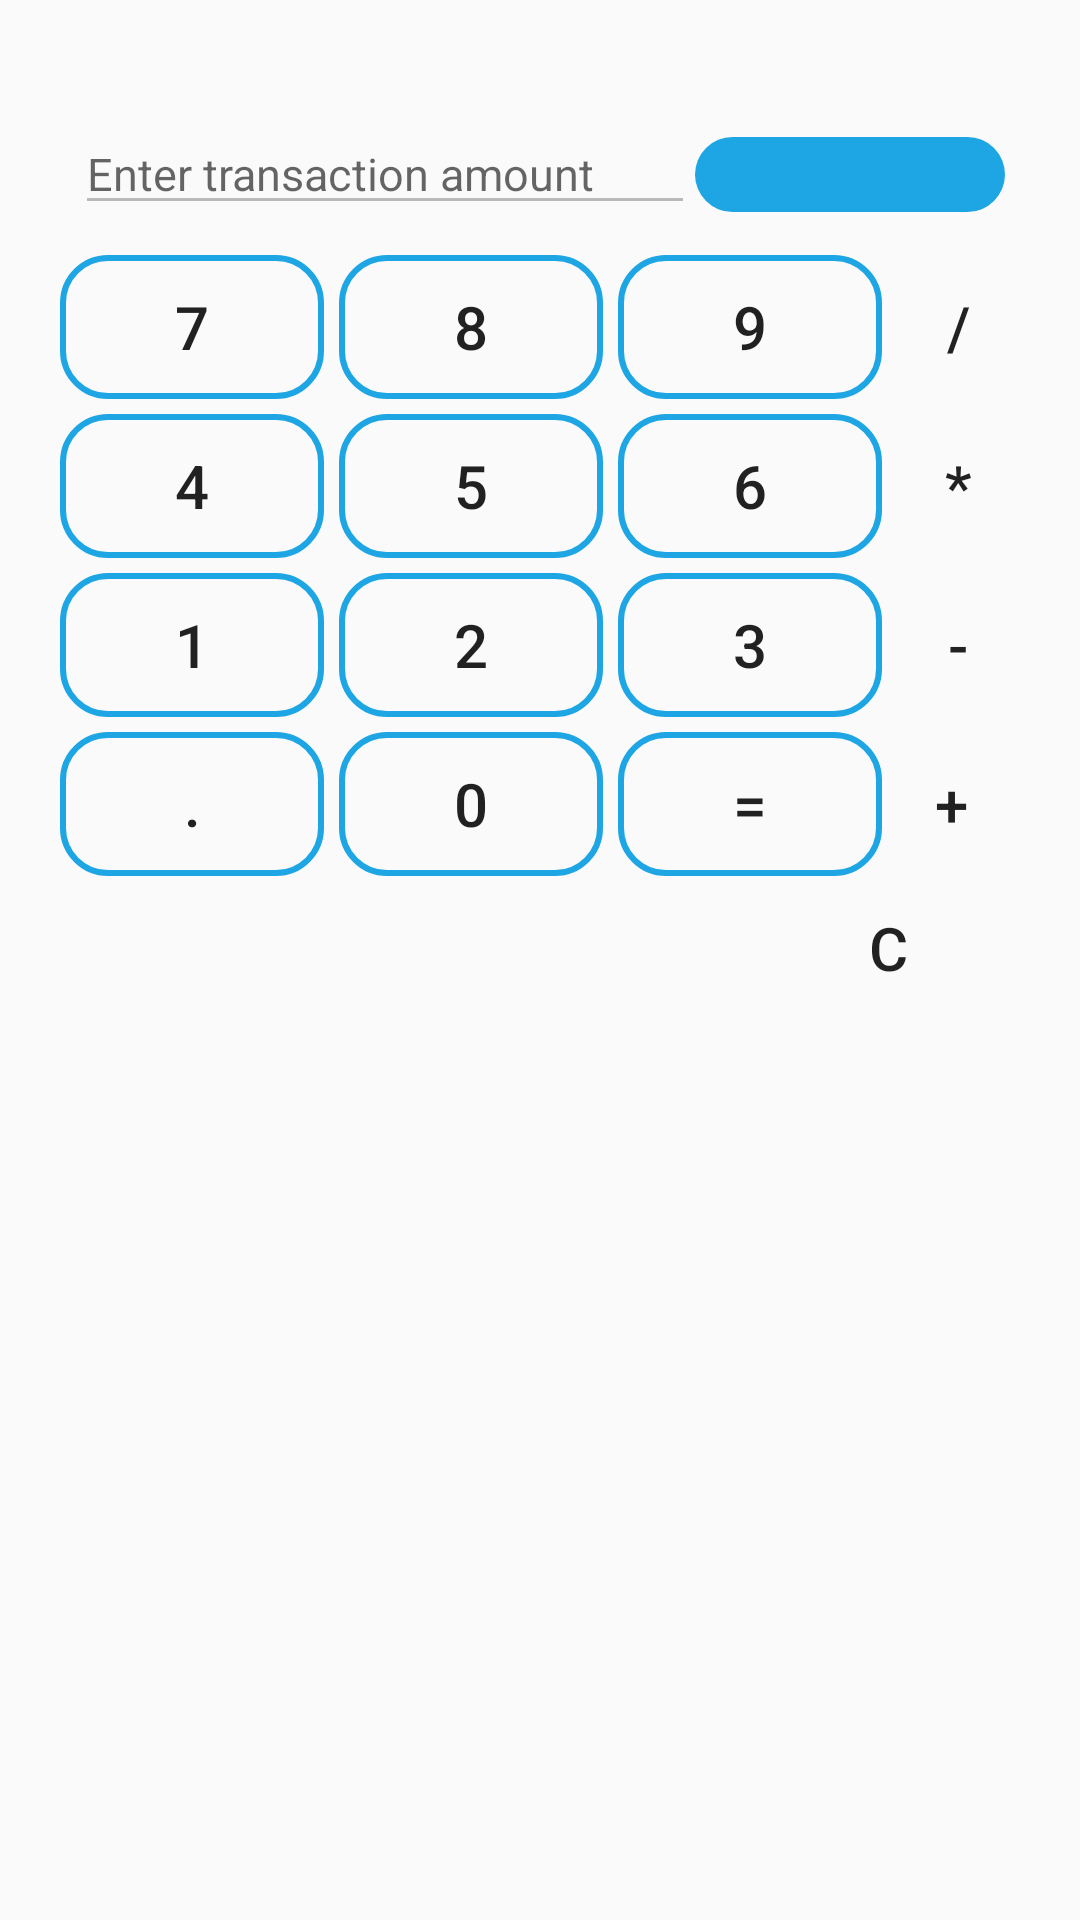

This screen was rendered from an Android layout file. Write that file and the resources it references.
<!-- AndroidManifest.xml: application theme AppTheme -->
<!-- res/layout/calculator.xml -->
<?xml version="1.0" encoding="utf-8"?>
<FrameLayout
    android:layout_width="match_parent"
    android:layout_height="wrap_content"
    xmlns:android="http://schemas.android.com/apk/res/android">

    <RelativeLayout
        android:id="@+id/calculator_relative_layout"
        android:layout_width="match_parent"
        android:layout_height="wrap_content"

        android:layout_marginLeft="10dp"
        android:layout_marginRight="10dp"
        android:layout_marginTop="5dp"
        android:padding="10dp"
        android:layout_marginBottom="20dp"
        xmlns:android="http://schemas.android.com/apk/res/android">
        
        
        
        
        
        
        <LinearLayout
            android:id="@+id/transaction_view"
            android:layout_width="match_parent"
            android:layout_height="wrap_content"
            android:orientation="horizontal"
            android:layout_marginBottom="5dp"
            android:padding="5dp"
            android:weightSum="3">
            <EditText
                android:id="@+id/income_transaction_edittext"
                android:layout_width="0dp"
                android:layout_height="wrap_content"
                android:enabled="false"
                android:gravity="bottom"
                android:hint="Enter transaction amount"
                android:lines="2"
                android:maxLines="2"
                android:textSize="15sp"
                android:layout_weight="2"/>
            <TextView
                android:id="@+id/infoTextView"
                android:layout_width="0dp"
                android:layout_height="25sp"

                android:gravity="center"
                android:background="@drawable/amount_back"
                android:layout_weight="1"/>
        </LinearLayout>


        <Button
            android:id="@+id/buttonSeven"
            android:background="@drawable/calculator_button"
            android:layout_width="wrap_content"
            android:layout_height="wrap_content"
            android:layout_below="@id/transaction_view"
            android:text="7"
            android:textSize="20sp"
            android:layout_marginBottom="5dp"
            android:layout_marginRight="5dp"
            />

        <Button
            android:id="@+id/buttonEight"
            android:background="@drawable/calculator_button"
            android:layout_width="wrap_content"
            android:layout_height="wrap_content"
            android:layout_below="@id/transaction_view"
            android:layout_toRightOf="@id/buttonSeven"
            android:text="8"
            android:textSize="20sp"
            android:layout_marginBottom="5dp"
            android:layout_marginRight="5dp"
            />

        <Button
            android:id="@+id/buttonNine"
            android:background="@drawable/calculator_button"
            android:layout_width="wrap_content"
            android:layout_height="wrap_content"
            android:layout_below="@id/transaction_view"
            android:layout_toRightOf="@id/buttonEight"
            android:text="9"
            android:textSize="20sp"
            android:layout_marginBottom="5dp"
            android:layout_marginRight="5dp"/>
        <Button
            android:id="@+id/buttonFour"
            android:background="@drawable/calculator_button"
            android:layout_width="wrap_content"
            android:layout_height="wrap_content"
            android:layout_below="@id/buttonSeven"
            android:text="4"
            android:textSize="20sp"
            android:layout_marginBottom="5dp"
            android:layout_marginRight="5dp"
            />
        <Button
            android:id="@+id/buttonFive"
            android:background="@drawable/calculator_button"
            android:layout_width="wrap_content"
            android:layout_height="wrap_content"
            android:layout_below="@id/buttonEight"
            android:layout_toRightOf="@id/buttonFour"
            android:text="5"
            android:textSize="20sp"
            android:layout_marginBottom="5dp"
            android:layout_marginRight="5dp"/>
        <Button
            android:id="@+id/buttonSix"
            android:background="@drawable/calculator_button"
            android:layout_width="wrap_content"
            android:layout_height="wrap_content"
            android:layout_below="@id/buttonNine"
            android:layout_toRightOf="@id/buttonFive"
            android:text="6"
            android:textSize="20sp"
            android:layout_marginBottom="5dp"
            android:layout_marginRight="5dp"/>
        <Button
            android:id="@+id/buttonOne"
            android:background="@drawable/calculator_button"
            android:layout_width="wrap_content"
            android:layout_height="wrap_content"
            android:layout_below="@id/buttonFour"
            android:text="1"
            android:textSize="20sp"
            android:layout_marginBottom="5dp"
            android:layout_marginRight="5dp"/>
        <Button
            android:id="@+id/buttonTwo"
            android:background="@drawable/calculator_button"
            android:layout_width="wrap_content"
            android:layout_height="wrap_content"
            android:layout_below="@id/buttonFive"
            android:layout_toRightOf="@id/buttonOne"
            android:text="2"
            android:textSize="20sp"
            android:layout_marginBottom="5dp"
            android:layout_marginRight="5dp"/>
        <Button
            android:id="@+id/buttonThree"
            android:background="@drawable/calculator_button"
            android:layout_width="wrap_content"
            android:layout_height="wrap_content"
            android:layout_below="@id/buttonSix"
            android:layout_toRightOf="@id/buttonTwo"
            android:text="3"
            android:textSize="20sp"
            android:layout_marginBottom="5dp"
            android:layout_marginRight="5dp"/>



        <Button
            android:id="@+id/buttonDot"
            android:background="@drawable/calculator_button"
            android:layout_width="wrap_content"
            android:layout_height="wrap_content"
            android:layout_below="@id/buttonOne"
            android:text="."
            android:textSize="20sp" />

        <Button
            android:id="@+id/buttonZero"
            android:background="@drawable/calculator_button"
            android:layout_width="wrap_content"
            android:layout_height="wrap_content"
            android:layout_below="@id/buttonTwo"
            android:layout_alignRight="@+id/buttonEight"
            android:text="0"
            android:textSize="20sp" />

        <Button
            android:id="@+id/buttonEqual"
            android:background="@drawable/calculator_button"
            android:layout_width="wrap_content"
            android:layout_height="wrap_content"
            android:layout_alignRight="@id/buttonNine"
            android:layout_below="@id/buttonThree"
            android:text="="
            android:textSize="20sp" />

        <Button
            android:id="@+id/buttonDivide"
            style="@style/Widget.AppCompat.Button.Borderless"
            android:layout_width="wrap_content"
            android:layout_height="wrap_content"
            android:layout_alignTop="@id/buttonNine"
            android:layout_toRightOf="@id/buttonNine"
            android:text="/"
            android:textSize="20sp" />

        <Button
            android:id="@+id/buttonMultiply"
            style="@style/Widget.AppCompat.Button.Borderless"
            android:layout_width="wrap_content"
            android:layout_height="wrap_content"
            android:layout_alignTop="@id/buttonSix"
            android:layout_toRightOf="@id/buttonSix"
            android:text="*"
            android:textSize="20sp" />

        <Button
            android:id="@+id/buttonSubtract"
            style="@style/Widget.AppCompat.Button.Borderless"
            android:layout_width="wrap_content"
            android:layout_height="wrap_content"
            android:layout_alignTop="@id/buttonThree"
            android:layout_toRightOf="@id/buttonThree"
            android:text="-"
            android:textSize="20sp" />

        <Button
            android:id="@+id/buttonAdd"
            style="@style/Widget.AppCompat.Button.Borderless"
            android:layout_width="wrap_content"
            android:layout_height="wrap_content"
            android:layout_alignTop="@id/buttonEqual"
            android:layout_toRightOf="@id/buttonEqual"
            android:text="+"
            android:textSize="20sp" />

        <Button
            android:id="@+id/buttonClear"
            style="@style/Widget.AppCompat.Button.Borderless"
            android:layout_width="wrap_content"
            android:layout_height="wrap_content"
            android:layout_alignRight="@id/buttonAdd"
            android:layout_below="@id/buttonAdd"
            android:layout_marginTop="@dimen/activity_vertical_margin"
            android:text="C"
            android:padding="5dp"
            android:textSize="20sp"
            android:gravity="center"/>

    </RelativeLayout>
</FrameLayout>
<!-- resources referenced by this layout -->
<resources>
  <!-- drawable amount_back (drawable) -->
  <?xml version="1.0" encoding="utf-8"?>
  <selector xmlns:android="http://schemas.android.com/apk/res/android">
      <item>
          <shape android:shape="rectangle">
              <solid android:color="@color/darkturq"/>
  
              
              <corners android:radius="15dp" />
          </shape>
      </item>
  </selector>
  <!-- drawable calculator_button (drawable) -->
  <?xml version="1.0" encoding="utf-8"?>
  <selector xmlns:android="http://schemas.android.com/apk/res/android">
      <item>
          <shape android:shape="rectangle">
  
              <stroke android:color="@color/darkturq" android:width="2dp" />
              
              <corners android:radius="15dp" />
          </shape>
      </item>
  </selector>
  <style name="AppTheme" parent="Theme.AppCompat.Light.NoActionBar">
          
          <item name="colorPrimary">@color/colorPrimary</item>
          <item name="colorPrimaryDark">@color/colorPrimaryDark</item>
          <item name="colorAccent">@color/colorAccent</item>
      </style>
  <color name="darkturq">#1ea6e4</color>
  <color name="colorPrimary">#36b9e4</color>
  <color name="colorPrimaryDark">#27272b</color>
  <color name="colorAccent">#FF4081</color>
</resources>
